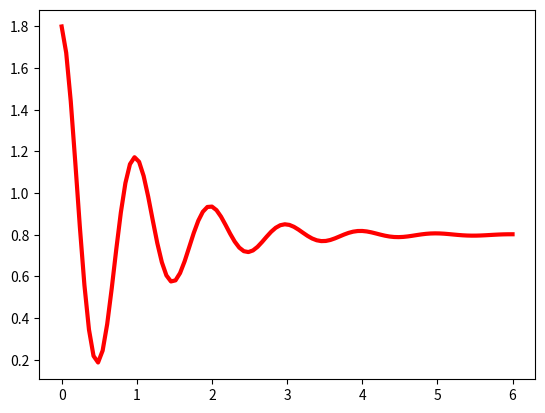

Write the Python code that produced this figure.
import numpy as np
import matplotlib.pyplot as plt
x = np.linspace(0,6,100) #linspace函数，用于在指定范围内生成一组等差数列,该函数生成一个包含100个元素的数组，数组中的元素从0开始，以0.06的步长递增，直到6为止
y = np.cos(2*np.pi*x)*np.exp(-x)+0.8 #使用numpy库的cos函数计算2πx的余弦值，并将其与e的-x次方相乘,然后，它将结果与0.8相加
plt.plot(x,y,'k',color='r',linewidth=3,linestyle="-") # inestyle="-"表示线条样式为实线
plt.show()